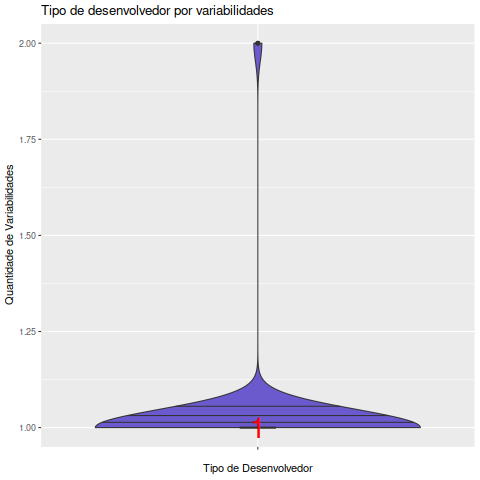

The table this chart was drawn from, first rows:
Variabilidades, Data, EhAutor, Desenvolvedor
, 1997-11-01, Autor, 1
, 1997-12-01, Autor, 1
, 1998-01-01, Autor, 1
, 1998-02-01, Autor, 1
, 1998-03-01, Autor, 1
, 1998-04-01, Autor, 1
, 1998-05-01, Autor, 1
, 1998-06-01, Autor, 1
, 1998-08-01, Autor, 1
, 1998-09-01, Autor, 1
, 1998-10-01, Autor, 1
, 1998-11-01, Autor, 1
, 1998-12-01, Autor, 1
, 1999-01-01, Autor, 1
, 1999-03-01, Autor, 1
, 1999-04-01, Autor, 1
, 1999-05-01, Autor, 1
, 1999-06-01, Autor, 1
, 1999-07-01, Autor, 1
, 1999-09-01, Autor, 1
, 1999-10-01, Autor, 1
, 2000-04-01, Autor, 1
, 2000-05-01, Autor, 1
, 2000-09-01, Autor, 1
, 2001-03-01, Colaborador, 1
, 2001-07-01, Colaborador, 1
, 2002-04-01, Colaborador, 1
, 2002-05-01, Colaborador, 1
, 2002-07-01, Colaborador, 1
, 2002-08-01, Colaborador, 1
, 2003-09-01, Autor, 1
, 2003-10-01, Colaborador, 1
, 2004-04-01, Autor, 1
, 2004-04-01, Colaborador, 1
, 2004-07-01, Autor, 1
, 2005-01-01, Autor, 1
, 2005-12-01, Autor, 1
, 2006-03-01, Autor, 1
, 2006-04-01, Autor, 1
, 2006-07-01, Autor, 1
, 2007-06-01, Autor, 1
, 2009-01-01, Autor, 1
, 2009-02-01, Autor, 1
, 2009-08-01, Autor, 1
, 2016-03-01, Colaborador, 1
, 2016-05-01, Colaborador, 1
, 2016-06-01, Colaborador, 1
, 2016-07-01, Colaborador, 1
, 2017-01-01, Colaborador, 1
, 2017-02-01, Colaborador, 1
, 2017-03-01, Colaborador, 1
, 2017-04-01, Autor, 1
, 2017-04-01, Colaborador, 2
, 2017-05-01, Colaborador, 2
, 2017-06-01, Colaborador, 2
, 2017-07-01, Autor, 1
, 2017-07-01, Colaborador, 2
, 2017-08-01, Autor, 1
, 2017-08-01, Colaborador, 2
, 2017-09-01, Autor, 1
... 148 more rows
